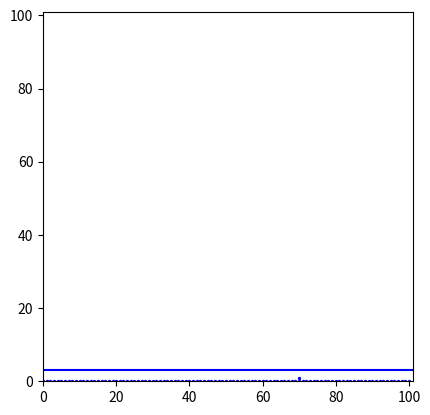
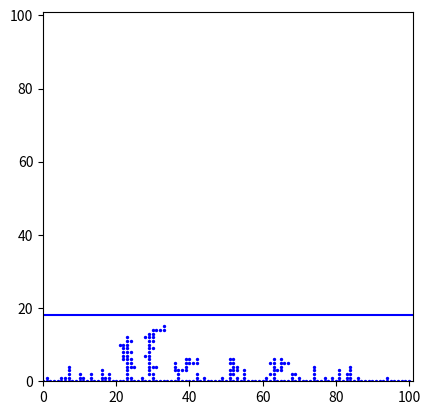
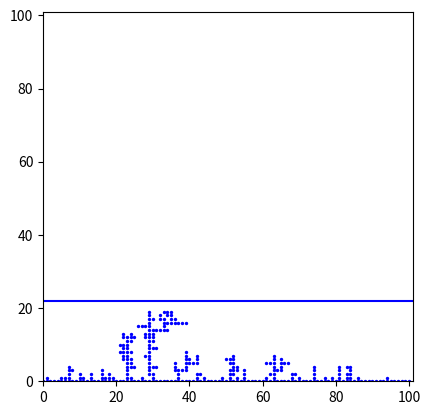
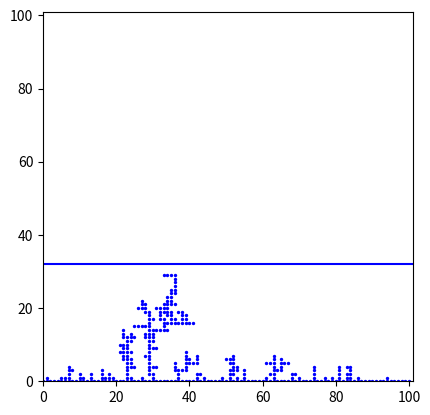
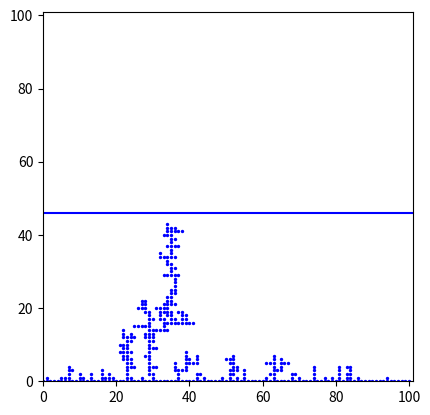
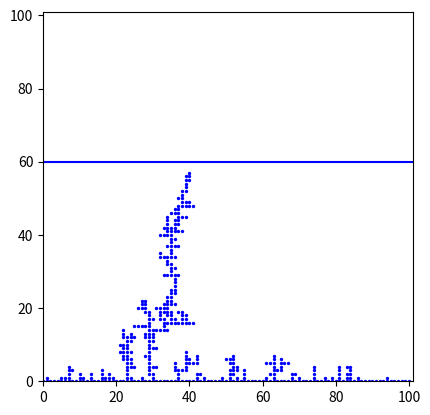
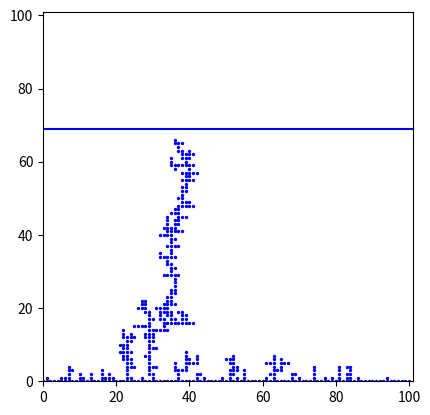

Here is the Python script that generated these plots, in order:
'''
Problem 8 - DLA 2.0 - making it work on a line 

'''

import numpy as np 
import matplotlib.pyplot as plt 

gridPoints = 101

def draw_line(r):
    line = plt.plot([0,gridPoints],[r,r], color = 'b')
    return line,


def cluster_size(clust):
    x,y = np.nonzero(clust)
    r = np.max(y)
    return r + 3

def ctest(x,y,c):
    if c[x,y]==1:
        return True
    if c[x+1,y]==1 or c[x-1,y]==1 or c[x,y-1]==1 or c[x,y+1]==1:
        return True

# Initializing Cluster
cluster = np.zeros([gridPoints,gridPoints], dtype = int)
cluster[:,0] = 1 

Attempts = 3001
WalkerSteps = 50
# Initializing random walker 
rw = np.zeros([1,2])


# Main walker loop

for i in range(Attempts):
    r = cluster_size(cluster)
    # Initial random number on circle
    
    xi = np.random.randint(low = 0.0, high = gridPoints-15)
    yi = r
    rw[0:,] = [int(xi),int(yi)]

    for l in range(WalkerSteps):
        
        xstep = np.random.uniform(low = -1, high = 1)
        ystep = np.random.uniform(low = -1, high = 1)
        if xstep >= 0 :
            rw[0,0] += 1.0 
        else:
            rw[0,0] -= 1.0 


        if ystep >= 0 :
            rw[0,1] += 1.0
        else:
            rw[0,1] -= 1.0  
        
        

        rw[0,0] = int(rw[0,0])
        rw[0,1] = int(rw[0,1])
        int(rw[0,1])

        
        if int(rw[0,0]) > 99:
            continue 
        if ctest(int(rw[0,0]), int(rw[0,1]), cluster) == True:
            cluster[int(rw[0,0]),int(rw[0,1])] = 1
            break
               
        

    if i%500 == 0.0:
        
        
        fig,ax = plt.subplots()
        xp, yp = np.nonzero(cluster)
        ax.set_aspect('equal')
        draw_line(r)
        plt.scatter(xp, yp, color = 'b', s = 2.0)
        
       
        plt.axis([0,gridPoints,0,gridPoints])

    rw[0:,] = 0.0 
plt.show()
        